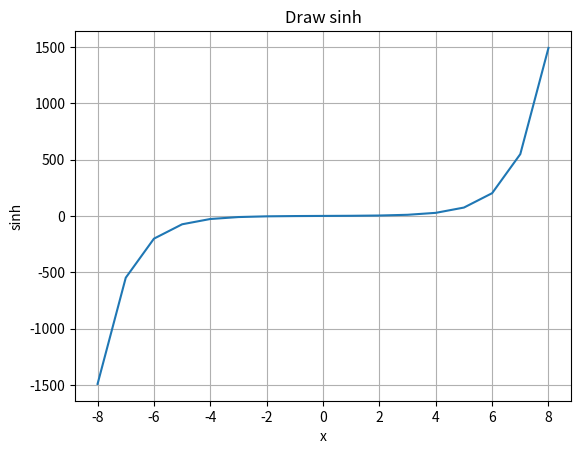
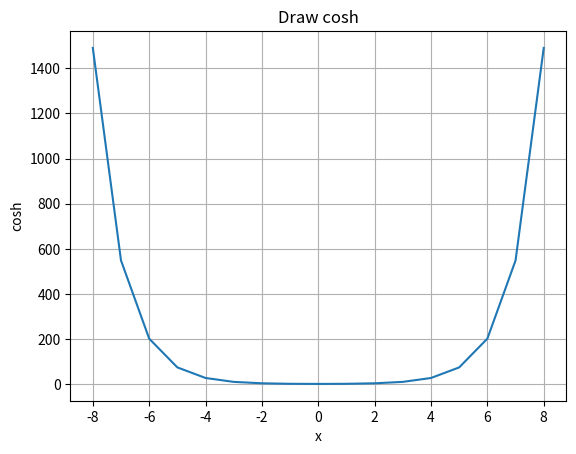
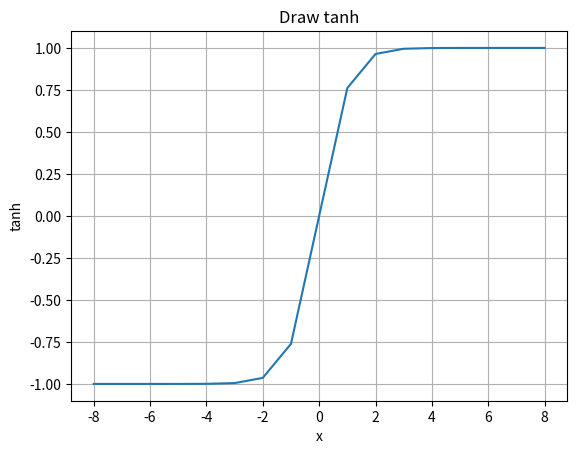

Recreate these plots in Python, in order.
import numpy as np
import matplotlib.pyplot as plt


x = np.arange(-8, 9, 1)
y1 = np.exp(x) / 2
y2 = np.exp(-x) / 2
y3 = y1 - y2

plt.figure(1)
plt.plot(x, y3)
plt.xlabel('x')
plt.ylabel('sinh')
plt.title('Draw sinh')
plt.grid(True)
plt.show()

plt.figure(2)
y4 = y1 + y2
plt.plot(x, y4)
plt.xlabel('x')
plt.ylabel('cosh')
plt.title('Draw cosh')
plt.grid(True)
plt.show()

plt.figure(3)
y5 = y3 / y4
plt.plot(x, y5)
plt.xlabel('x')
plt.ylabel('tanh')
plt.title('Draw tanh')
plt.grid(True)
plt.show()